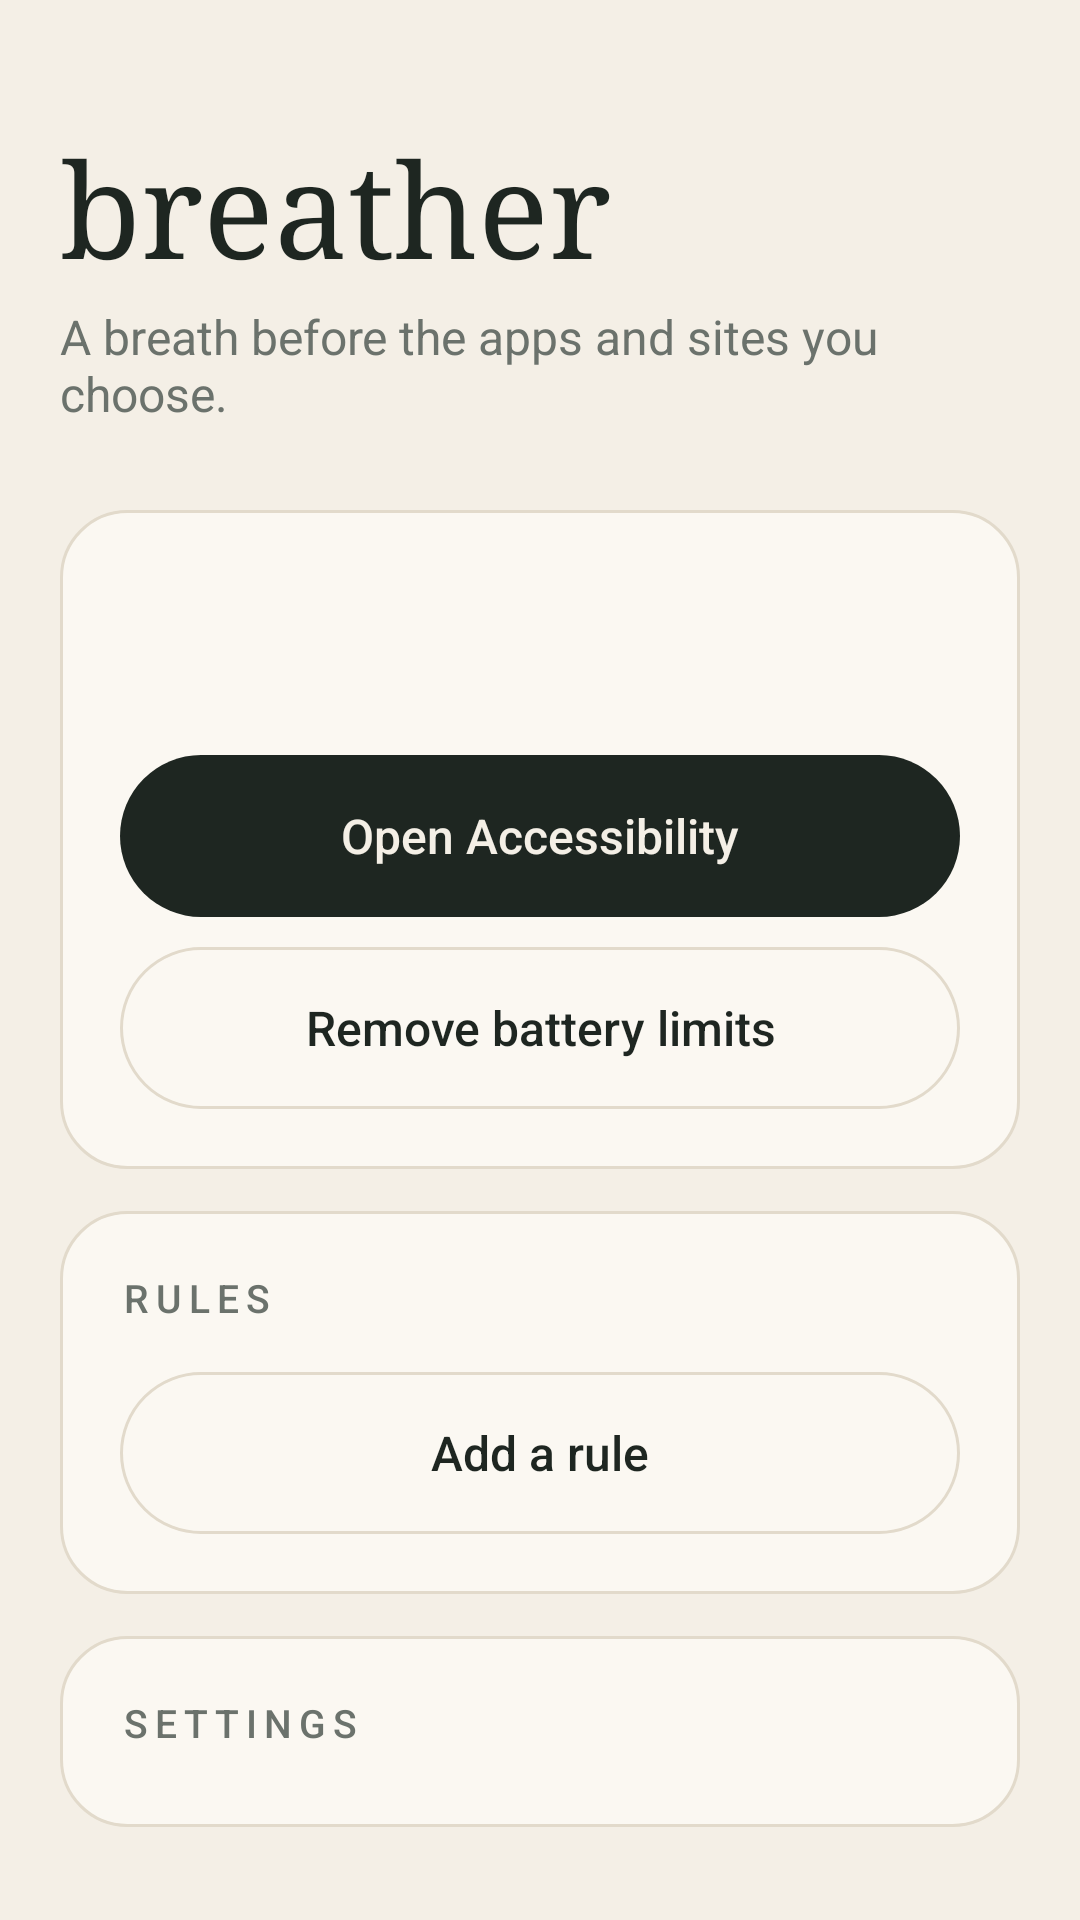

Reconstruct the res/layout file that produces this screen, plus the resources it refers to.
<!-- AndroidManifest.xml: application theme Theme.Breather -->
<!-- res/layout/activity_main.xml -->
<?xml version="1.0" encoding="utf-8"?>
<ScrollView xmlns:android="http://schemas.android.com/apk/res/android"
    android:id="@+id/root"
    android:layout_width="match_parent"
    android:layout_height="match_parent"
    android:background="@color/paper"
    android:clipToPadding="false"
    android:paddingHorizontal="20dp"
    android:paddingTop="16dp"
    android:paddingBottom="24dp">

    <LinearLayout
        android:layout_width="match_parent"
        android:layout_height="wrap_content"
        android:orientation="vertical">

        <TextView
            android:layout_width="wrap_content"
            android:layout_height="wrap_content"
            android:layout_marginTop="24dp"
            android:fontFamily="serif"
            android:text="@string/app_name"
            android:textColor="@color/ink"
            android:textSize="44sp" />

        <TextView
            android:layout_width="wrap_content"
            android:layout_height="wrap_content"
            android:layout_marginTop="4dp"
            android:text="@string/tagline"
            android:textColor="@color/muted"
            android:textSize="16sp" />

        <LinearLayout
            style="@style/Breather.Card"
            android:layout_width="match_parent"
            android:layout_height="wrap_content"
            android:layout_marginTop="28dp">

            <TextView
                android:id="@+id/status"
                android:layout_width="wrap_content"
                android:layout_height="wrap_content"
                android:fontFamily="sans-serif-medium"
                android:textSize="17sp" />

            <TextView
                android:id="@+id/status_hint"
                android:layout_width="wrap_content"
                android:layout_height="wrap_content"
                android:layout_marginTop="4dp"
                android:lineSpacingMultiplier="1.15"
                android:textColor="@color/muted"
                android:textSize="14sp" />

            <Button
                android:id="@+id/enable"
                style="@style/Breather.Button.Filled"
                android:layout_width="match_parent"
                android:layout_height="wrap_content"
                android:layout_marginTop="16dp"
                android:text="@string/enable" />

            <Button
                android:id="@+id/battery"
                style="@style/Breather.Button"
                android:layout_width="match_parent"
                android:layout_height="wrap_content"
                android:layout_marginTop="10dp"
                android:text="@string/battery" />
        </LinearLayout>

        <LinearLayout
            style="@style/Breather.Card"
            android:layout_width="match_parent"
            android:layout_height="wrap_content"
            android:layout_marginTop="14dp">

            <TextView
                style="@style/Breather.Eyebrow"
                android:layout_width="wrap_content"
                android:layout_height="wrap_content"
                android:text="@string/rules" />

            <LinearLayout
                android:id="@+id/rule_list"
                android:layout_width="match_parent"
                android:layout_height="wrap_content"
                android:layout_marginTop="4dp"
                android:orientation="vertical" />

            <Button
                android:id="@+id/add_rule"
                style="@style/Breather.Button"
                android:layout_width="match_parent"
                android:layout_height="wrap_content"
                android:layout_marginTop="12dp"
                android:text="@string/add_rule" />
        </LinearLayout>

        <LinearLayout
            android:id="@+id/settings"
            style="@style/Breather.Card"
            android:layout_width="match_parent"
            android:layout_height="wrap_content"
            android:layout_marginTop="14dp"
            android:paddingBottom="10dp">

            <TextView
                style="@style/Breather.Eyebrow"
                android:layout_width="wrap_content"
                android:layout_height="wrap_content"
                android:layout_marginBottom="6dp"
                android:text="@string/settings" />
        </LinearLayout>
    </LinearLayout>
</ScrollView>
<!-- resources referenced by this layout -->
<resources>
  <color name="ink">#1E2621</color>
  <color name="muted">#6B726C</color>
  <color name="paper">#F4EFE6</color>
  <string name="add_rule">Add a rule</string>
  <string name="app_name" translatable="false">breather</string>
  <string name="battery">Remove battery limits</string>
  <string name="enable">Open Accessibility</string>
  <string name="rules">Rules</string>
  <string name="settings">Settings</string>
  <string name="tagline">A breath before the apps and sites you choose.</string>
  <style name="Breather.Button" parent="android:Widget.Material.Button">
          <item name="android:background">@drawable/bg_button_outline</item>
          <item name="android:textColor">@color/ink</item>
          <item name="android:textAllCaps">false</item>
          <item name="android:textSize">16sp</item>
          <item name="android:fontFamily">sans-serif-medium</item>
          <item name="android:minHeight">54dp</item>
          <item name="android:stateListAnimator">@null</item>
      </style>
  <style name="Breather.Button.Filled">
          <item name="android:background">@drawable/bg_button_filled</item>
          <item name="android:textColor">@color/on_ink</item>
      </style>
  <style name="Breather.Card" parent="">
          <item name="android:background">@drawable/bg_card</item>
          <item name="android:padding">20dp</item>
          <item name="android:orientation">vertical</item>
      </style>
  <style name="Breather.Eyebrow" parent="">
          <item name="android:textColor">@color/muted</item>
          <item name="android:textSize">13sp</item>
          <item name="android:letterSpacing">0.18</item>
          <item name="android:textAllCaps">true</item>
          <item name="android:fontFamily">sans-serif-medium</item>
      </style>
  <style name="Theme.Breather" parent="android:Theme.Material.Light.NoActionBar">
          <item name="android:windowBackground">@color/paper</item>
          <item name="android:colorPrimary">@color/ink</item>
          <item name="android:colorAccent">@color/accent</item>
          <item name="android:textColorPrimary">@color/ink</item>
          <item name="android:textColorSecondary">@color/muted</item>
          <item name="android:windowLightStatusBar">true</item>
          <item name="android:windowLightNavigationBar">true</item>
      </style>
  <!-- drawable bg_button_outline (drawable) -->
  <?xml version="1.0" encoding="utf-8"?>
  <ripple xmlns:android="http://schemas.android.com/apk/res/android"
      android:color="@color/line">
      <item android:id="@android:id/mask">
          <shape android:shape="rectangle">
              <corners android:radius="27dp" />
              <solid android:color="@android:color/white" />
          </shape>
      </item>
      <item>
          <shape android:shape="rectangle">
              <corners android:radius="27dp" />
              <stroke android:width="1dp" android:color="@color/line" />
          </shape>
      </item>
  </ripple>
  <!-- drawable bg_button_filled (drawable) -->
  <?xml version="1.0" encoding="utf-8"?>
  <ripple xmlns:android="http://schemas.android.com/apk/res/android"
      android:color="@color/muted">
      <item>
          <shape android:shape="rectangle">
              <corners android:radius="27dp" />
              <solid android:color="@color/ink" />
          </shape>
      </item>
  </ripple>
  <color name="on_ink">#F4EFE6</color>
  <!-- drawable bg_card (drawable) -->
  <?xml version="1.0" encoding="utf-8"?>
  <shape xmlns:android="http://schemas.android.com/apk/res/android"
      android:shape="rectangle">
      <corners android:radius="22dp" />
      <solid android:color="@color/card" />
      <stroke android:width="1dp" android:color="@color/line" />
  </shape>
  <color name="accent">#5F8A6B</color>
  <color name="line">#E2DACB</color>
  <color name="card">#FBF8F2</color>
</resources>
